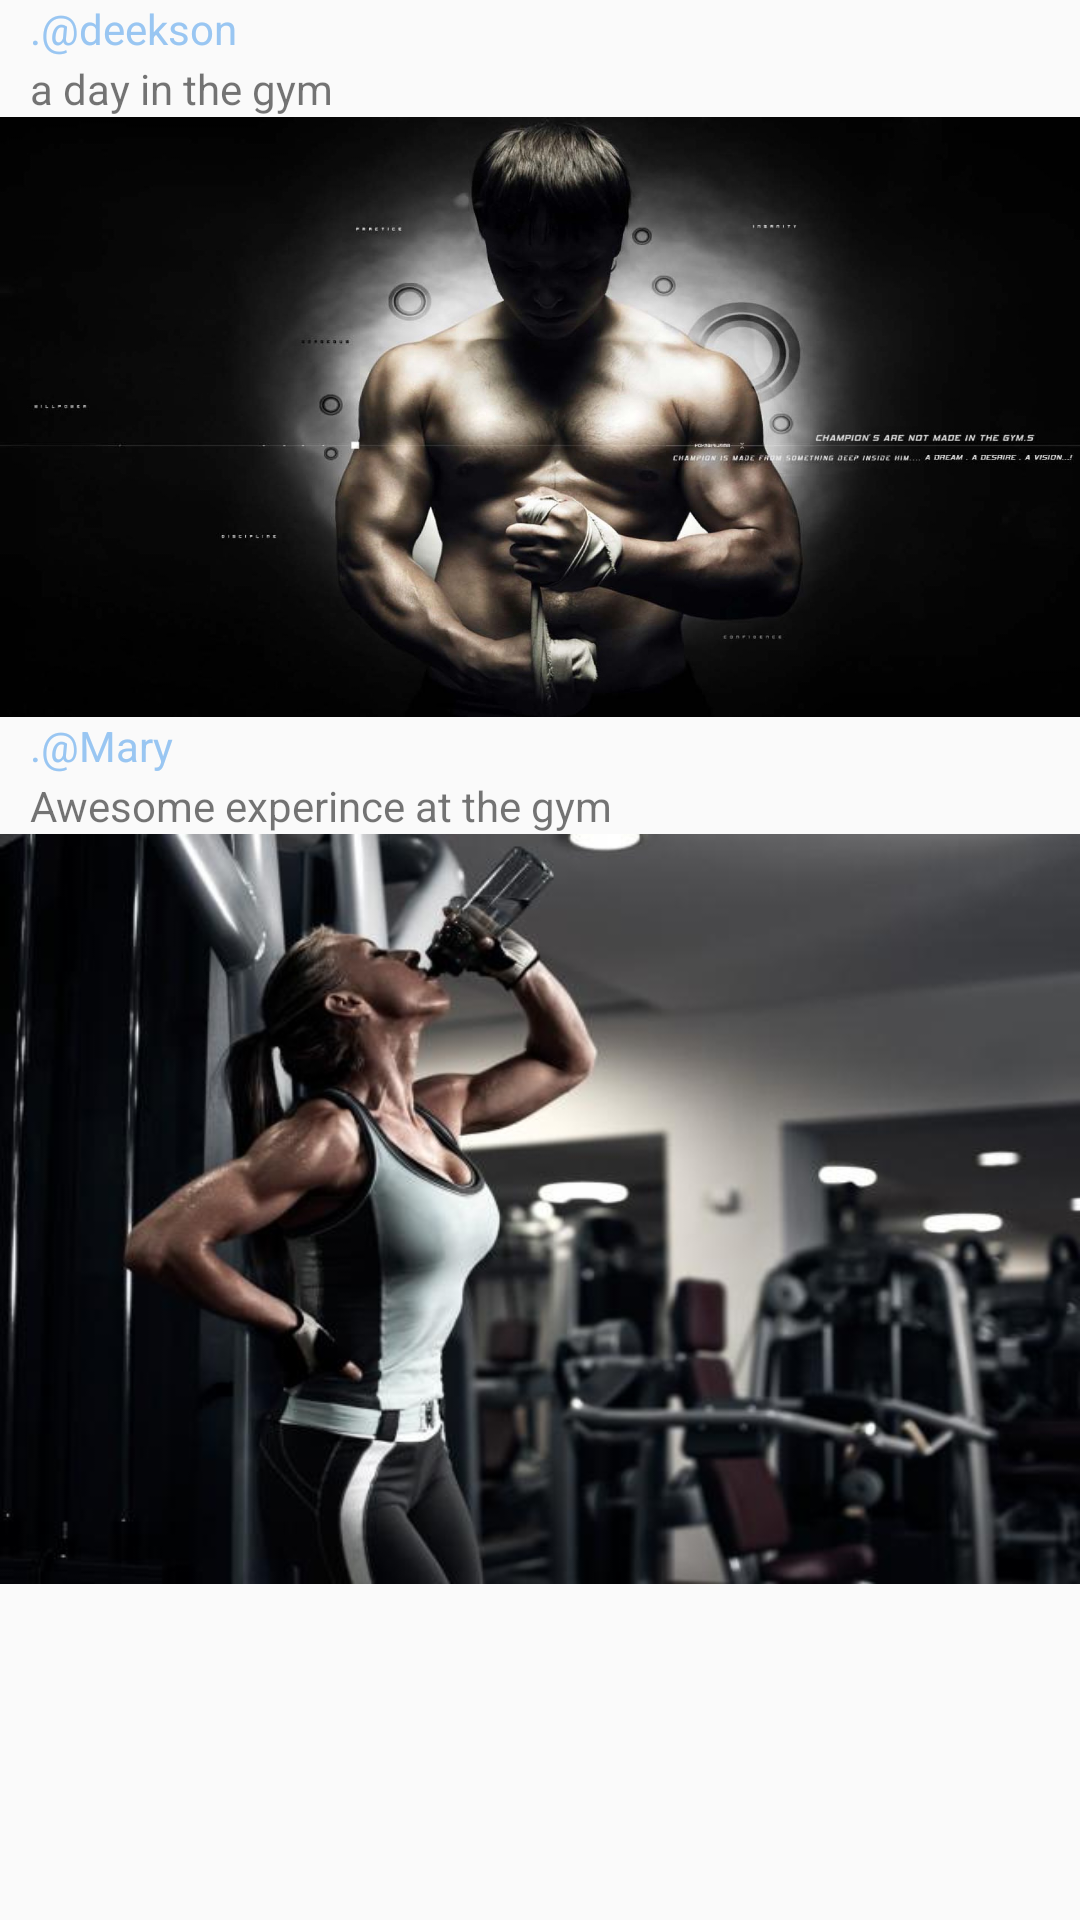

Produce the Android XML layout that renders to this screen, including the resource entries it uses.
<!-- AndroidManifest.xml: application theme AppTheme. -->
<!-- res/layout/fragment_home.xml -->
<?xml version="1.0" encoding="utf-8"?>
<LinearLayout xmlns:android="http://schemas.android.com/apk/res/android"
    android:orientation="vertical" android:layout_width="match_parent"
    android:layout_height="wrap_content">
    <TextView
        android:layout_width="match_parent"
        android:layout_height="20dp"
        android:text=".@deekson"
        android:paddingStart="10dp"
        android:textColor="#99C6F2"
        />
    <TextView
        android:layout_width="match_parent"
        android:layout_height="wrap_content"
        android:paddingStart="10dp"
        android:text="a day in the gym"/>
    <ImageView
        android:layout_width="match_parent"
        android:layout_height="200dp"
        android:background="@drawable/gym"
        />

    <TextView
        android:id="@+id/usernamePost"
        android:layout_width="match_parent"
        android:layout_height="20dp"
        android:text=".@Mary"
        android:paddingStart="10dp"
        android:textColor="#99C6F2"
        />
    <TextView
        android:id="@+id/description"
        android:layout_width="match_parent"
        android:layout_height="wrap_content"
        android:paddingStart="10dp"
        android:text="Awesome experince at the gym"/>

    <ImageView
        android:id="@+id/postImage"
        android:layout_width="match_parent"
        android:layout_height="250dp"
        android:background="@drawable/gym2"
        />
</LinearLayout>
<!-- resources referenced by this layout -->
<resources>
  <!-- drawable gym: jpg bitmap (drawable-v24, 118386 bytes) -->
  <!-- drawable gym2: jpg bitmap (drawable, 32836 bytes) -->
  <style name="AppTheme." parent="Theme.AppCompat.Light.NoActionBar">
          <item name="windowActionBar">false</item>
          <item name="windowNoTitle">true</item>
          <item name="android:windowFullscreen">true</item>
      </style>
</resources>
